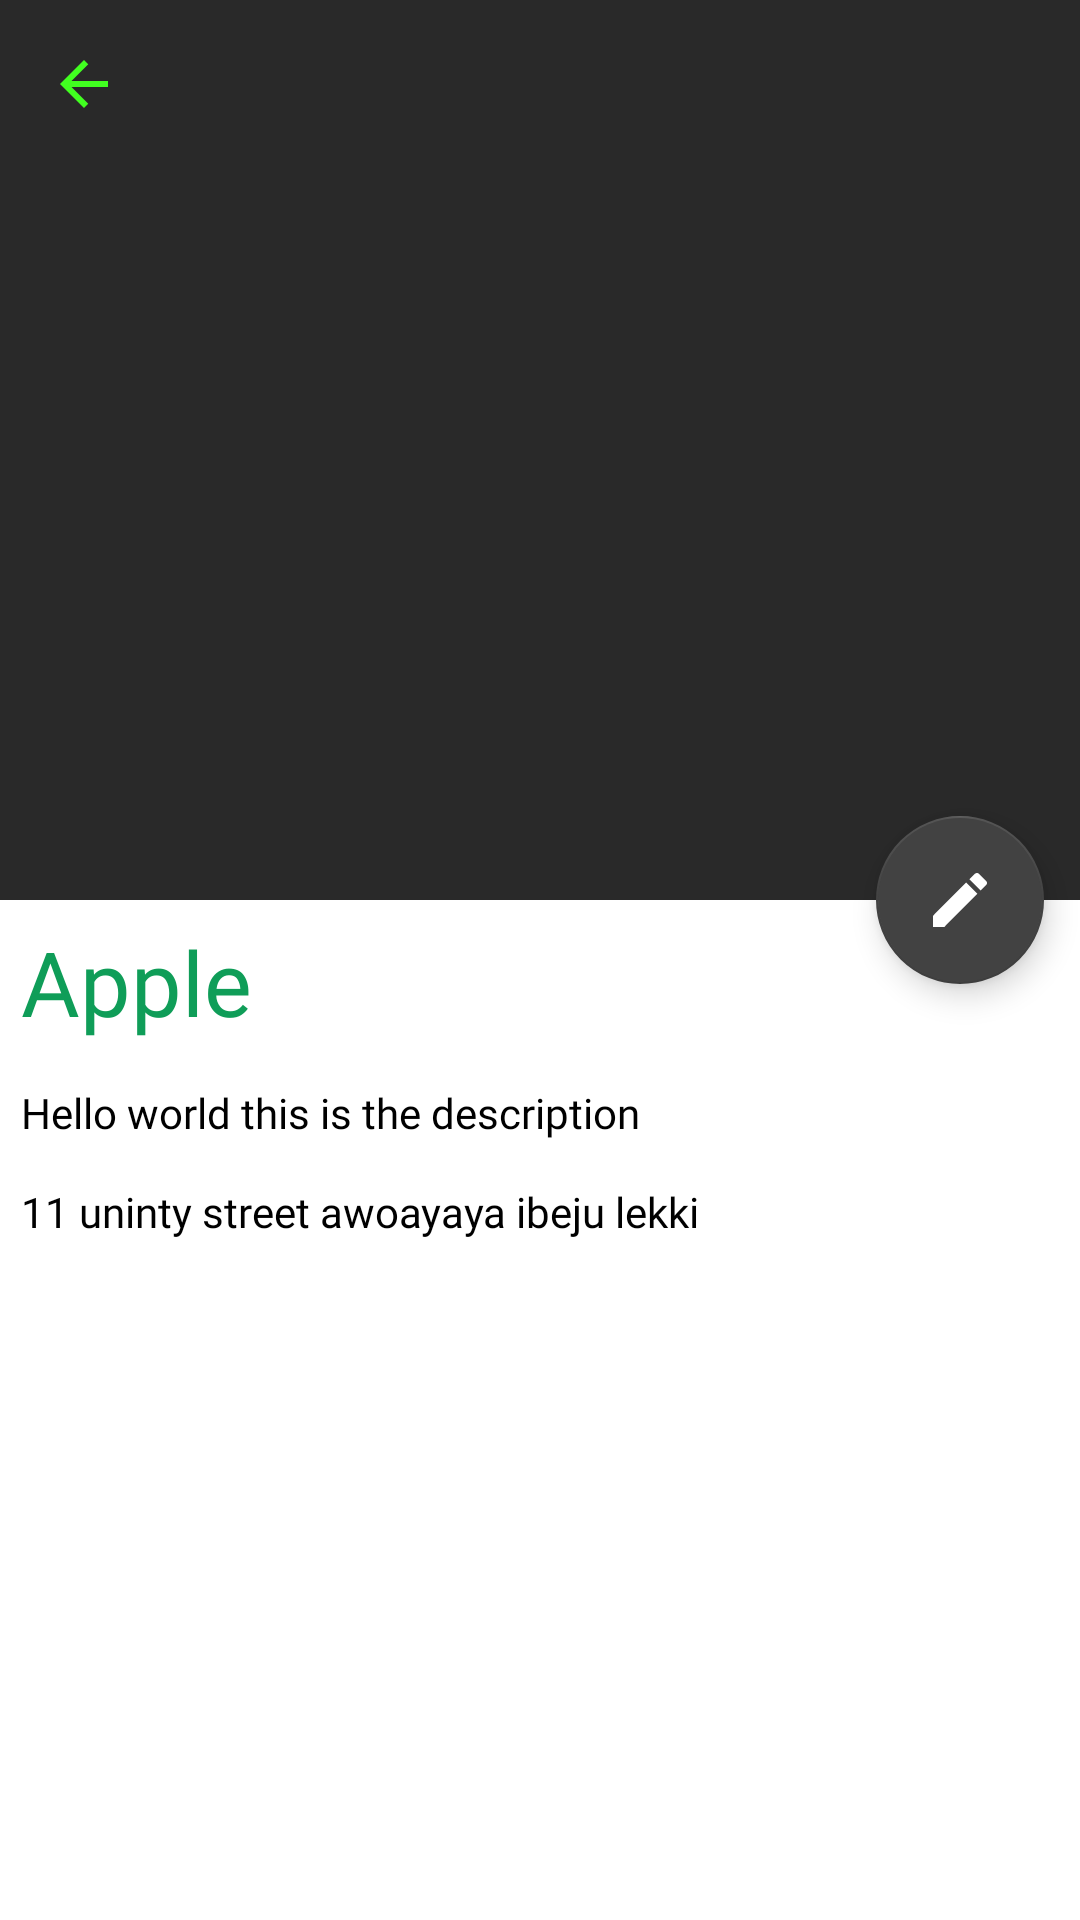

The Android layout XML behind this screen, and the referenced resources:
<!-- AndroidManifest.xml: activity theme AppTheme.Details -->
<!-- res/layout/activity_details.xml -->
<?xml version="1.0" encoding="utf-8"?>
<layout xmlns:android="http://schemas.android.com/apk/res/android"
    xmlns:app="http://schemas.android.com/apk/res-auto"
    xmlns:tools="http://schemas.android.com/tools">

    <data>

    </data>

    <androidx.coordinatorlayout.widget.CoordinatorLayout
        android:layout_width="match_parent"
        android:layout_height="match_parent"
        tools:context=".ui.dashboard.DetailsActivity">

        <com.google.android.material.appbar.AppBarLayout
            android:id="@+id/appbar"
            android:fitsSystemWindows="true"
            android:backgroundTint="#ff292929"
            android:layout_width="match_parent"
            android:layout_height="300dp">

            <com.google.android.material.appbar.CollapsingToolbarLayout
                android:layout_width="match_parent"
                android:layout_height="match_parent"
                app:contentScrim="#ff292929"
                app:expandedTitleMarginEnd="64dp"
                app:expandedTitleMarginStart="48dp"
                app:layout_scrollFlags="exitUntilCollapsed|scroll">

                <FrameLayout
                    android:layout_width="match_parent"
                    android:layout_height="match_parent"
                    app:layout_collapseMode="parallax">

                    <ImageView
                        android:id="@+id/imageview"
                        android:layout_width="match_parent"
                        android:layout_height="match_parent"
                        android:scaleType="centerCrop" />

                </FrameLayout>

                <androidx.appcompat.widget.Toolbar
                    android:id="@+id/toolbar"
                    app:title=" "
                    android:layout_width="match_parent"
                    android:layout_height="?attr/actionBarSize"
                    app:layout_collapseMode="pin"
                    app:navigationIcon="@drawable/ic_arrow_back_black_24dp" />
            </com.google.android.material.appbar.CollapsingToolbarLayout>
        </com.google.android.material.appbar.AppBarLayout>

        <androidx.core.widget.NestedScrollView
            android:layout_width="match_parent"
            android:layout_height="match_parent"
            android:scrollbars="vertical"
            app:layout_behavior="com.google.android.material.appbar.AppBarLayout$ScrollingViewBehavior">

            <LinearLayout
                android:layout_width="match_parent"
                android:layout_height="match_parent"
                android:orientation="vertical"
                >

                <TextView
                    android:id="@+id/name"
                    android:layout_width="wrap_content"
                    android:layout_height="match_parent"
                    android:text="Apple"
                    android:textSize="30sp"
                    android:fontFamily="@font/productsans_medium"
                    android:textColor="@color/colorPrimaryDark"
                    android:layout_margin="7dp"/>

                <TextView
                    android:id="@+id/description"
                    android:layout_width="wrap_content"
                    android:layout_height="wrap_content"
                    android:layout_margin="7dp"
                    android:text="Hello world this is the description"
                    android:textColor="@color/black"
                    android:fontFamily="@font/productsans_regular"/>

                <TextView
                    android:id="@+id/addresss"
                    android:layout_width="wrap_content"
                    android:layout_height="wrap_content"
                    android:layout_margin="7dp"
                    android:text="11 uninty street awoayaya ibeju lekki "
                    android:textColor="@color/black"
                    android:fontFamily="@font/productsans_regular"/>
            </LinearLayout>
        </androidx.core.widget.NestedScrollView>

        <com.google.android.material.floatingactionbutton.FloatingActionButton
            android:id="@+id/fab"
            android:layout_width="wrap_content"
            android:layout_height="wrap_content"
            app:fabSize="normal"
            app:backgroundTint="#424242"
            app:layout_anchor="@id/appbar"
            app:useCompatPadding="true"
            app:tint="@color/white"
            app:layout_anchorGravity="end|bottom|center"
            android:src="@drawable/ic_edit_black_24dp" />

    </androidx.coordinatorlayout.widget.CoordinatorLayout>
</layout>
<!-- resources referenced by this layout -->
<resources>
  <color name="black">#000000</color>
  <color name="colorPrimaryDark">#0f9d58</color>
  <color name="white">#ffffff</color>
  <!-- drawable ic_arrow_back_black_24dp (drawable) -->
  <vector android:height="24dp" android:tint="#41FF20"
      android:viewportHeight="24.0" android:viewportWidth="24.0"
      android:width="24dp" xmlns:android="http://schemas.android.com/apk/res/android">
      <path android:fillColor="#FF000000" android:pathData="M20,11H7.83l5.59,-5.59L12,4l-8,8 8,8 1.41,-1.41L7.83,13H20v-2z"/>
  </vector>
  <!-- drawable ic_edit_black_24dp (drawable) -->
  <vector android:height="24dp" android:tint="#3DDC84"
      android:viewportHeight="24.0" android:viewportWidth="24.0"
      android:width="24dp" xmlns:android="http://schemas.android.com/apk/res/android">
      <path android:fillColor="#FF000000" android:pathData="M3,17.25V21h3.75L17.81,9.94l-3.75,-3.75L3,17.25zM20.71,7.04c0.39,-0.39 0.39,-1.02 0,-1.41l-2.34,-2.34c-0.39,-0.39 -1.02,-0.39 -1.41,0l-1.83,1.83 3.75,3.75 1.83,-1.83z"/>
  </vector>
  <style name="AppTheme.Details" parent="Theme.MaterialComponents.Light.NoActionBar">
          <item name="colorPrimary">@color/colorPrimary</item>
          <item name="colorPrimaryDark">@color/colorPrimaryDark</item>
          <item name="android:windowIsTranslucent">true</item>
      </style>
  <color name="colorPrimary">#3DDC84</color>
</resources>
